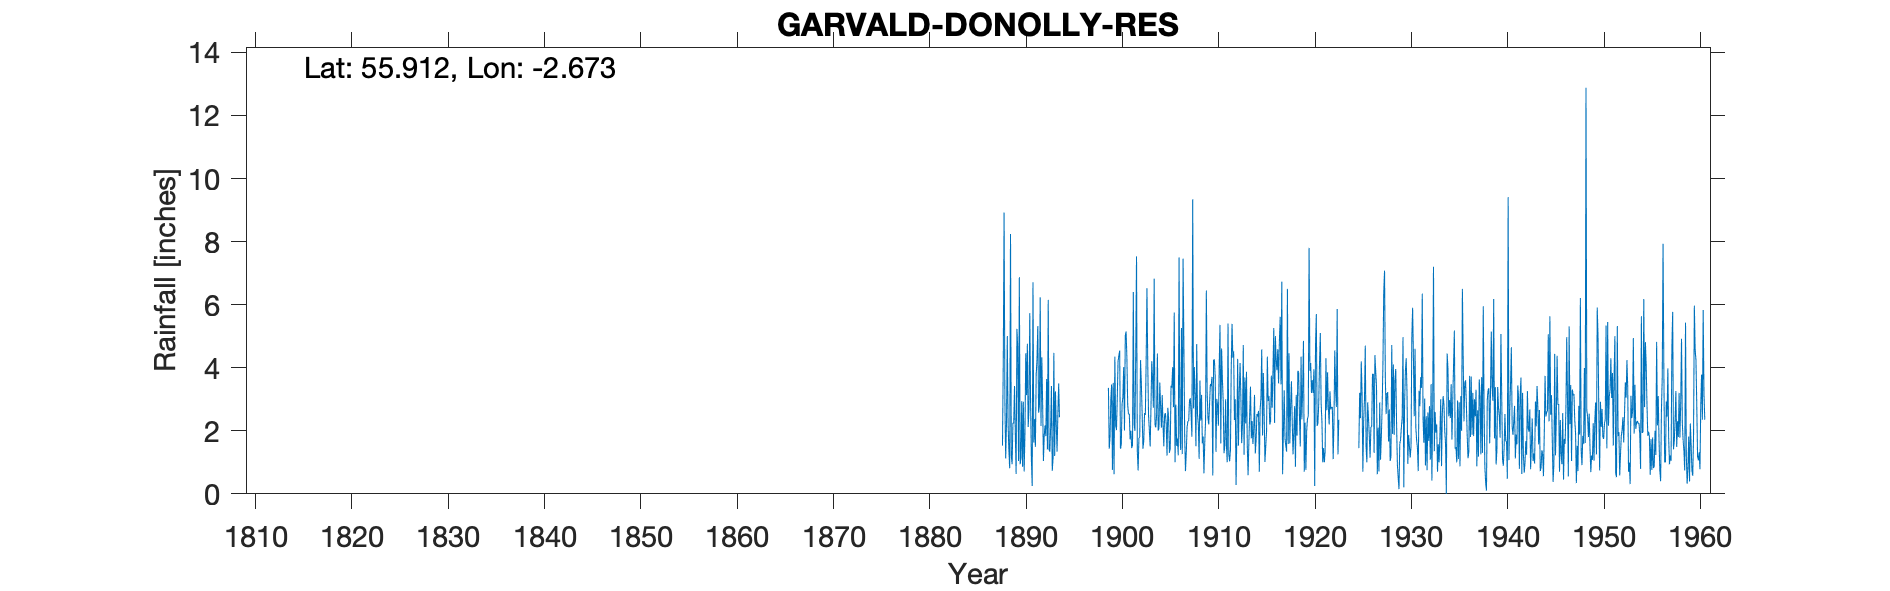

Values plotted in this chart, from the file beside it:
GARVALD DONOLLY RESERVOIR, , , , , , , , , , , , , , , , , , , , , , , 
Grid ref, NT580690, Long, -2.673, Lat, 55.91, Elevation, 560, ft, , , , , , , , , , , , , , , 
Station no, 5095, , , , , , , , , , , , , , , , , , , , , , 
, 1880, 1881, 1882, 1883, 1884, 1885, 1886, 1887, 1888, 1889, 1890, 1891, 1892, 1893, 1894, 1895, 1896, 1897, 1898, 1899, 1900, 1901, 1902
January, , , , , , , , , 1.53, 0.94, 2.94, 1.11, 2.15, 2.11, , , , , , 3.36, 4.21, 2.83, 1.35
February, , , , , , , , , 4.23, 2.25, 0.86, 0.25, 4.33, 3.42, , , , , , 1.43, 4.38, 2.52, 0.74
March, , , , , , , , , 8.92, 2.23, 2.92, 6.71, 2.92, 0.73, , , , , , 1.81, 4.54, 2.54, 1.78
April, , , , , , , , , 2.93, 3.42, 0.71, 1.63, 1.04, 1.13, , , , , , 3, 1.43, 1.73, 1.8
May, , , , , , , , , 1.12, 1.87, 1.92, 2.37, 1.83, 4.47, , , , , , 3.47, 1.56, 2, 4.24
June, , , , , , , , , 2.25, 0.63, 4.46, 1.49, 2.17, 1.2, , , , , , 0.76, 2.84, 1.45, 3.52
July, , , , , , , , , 5, 5.23, 3.13, 3.79, 1.83, 3.25, , , , , , 3.52, 3.07, 1.53, 2.56
August, , , , , , , , , 2.2, 4.64, 4.76, 4.25, 3.64, 2.21, , , , , , 0.62, 4.02, 6.4, 1.43
September, , , , , , , , , 1.35, 1.04, 2.12, 5.32, 1.41, 1.34, , , , , , 4.35, 2.01, 2.21, 1.67
October, , , , , , , , , 0.81, 6.87, 2.69, 2.57, 6.15, 2.54, , , , , , 2.17, 5.03, 2, 2.56
November, , , , , , , , , 8.24, 0.94, 5.73, 2.78, 1.4, 3.5, , , , , , 2.02, 5.15, 4.35, 2.5
December, , , , , , , , , 1.21, 1.14, 2.92, 6.23, 1.34, 2.43, , , , , , 3.03, 4.31, 7.53, 4.21
Total, , , , , , , , , 39.79, 31.2, 35.16, 38.5, 30.21, 28.33, , , , , , 29.54, 42.55, 37.09, 28.36
Note TYRain_1951-1960_25_pt1-page-274 is…, , , , , , , , , , , , , , , , , , , , , , , 
